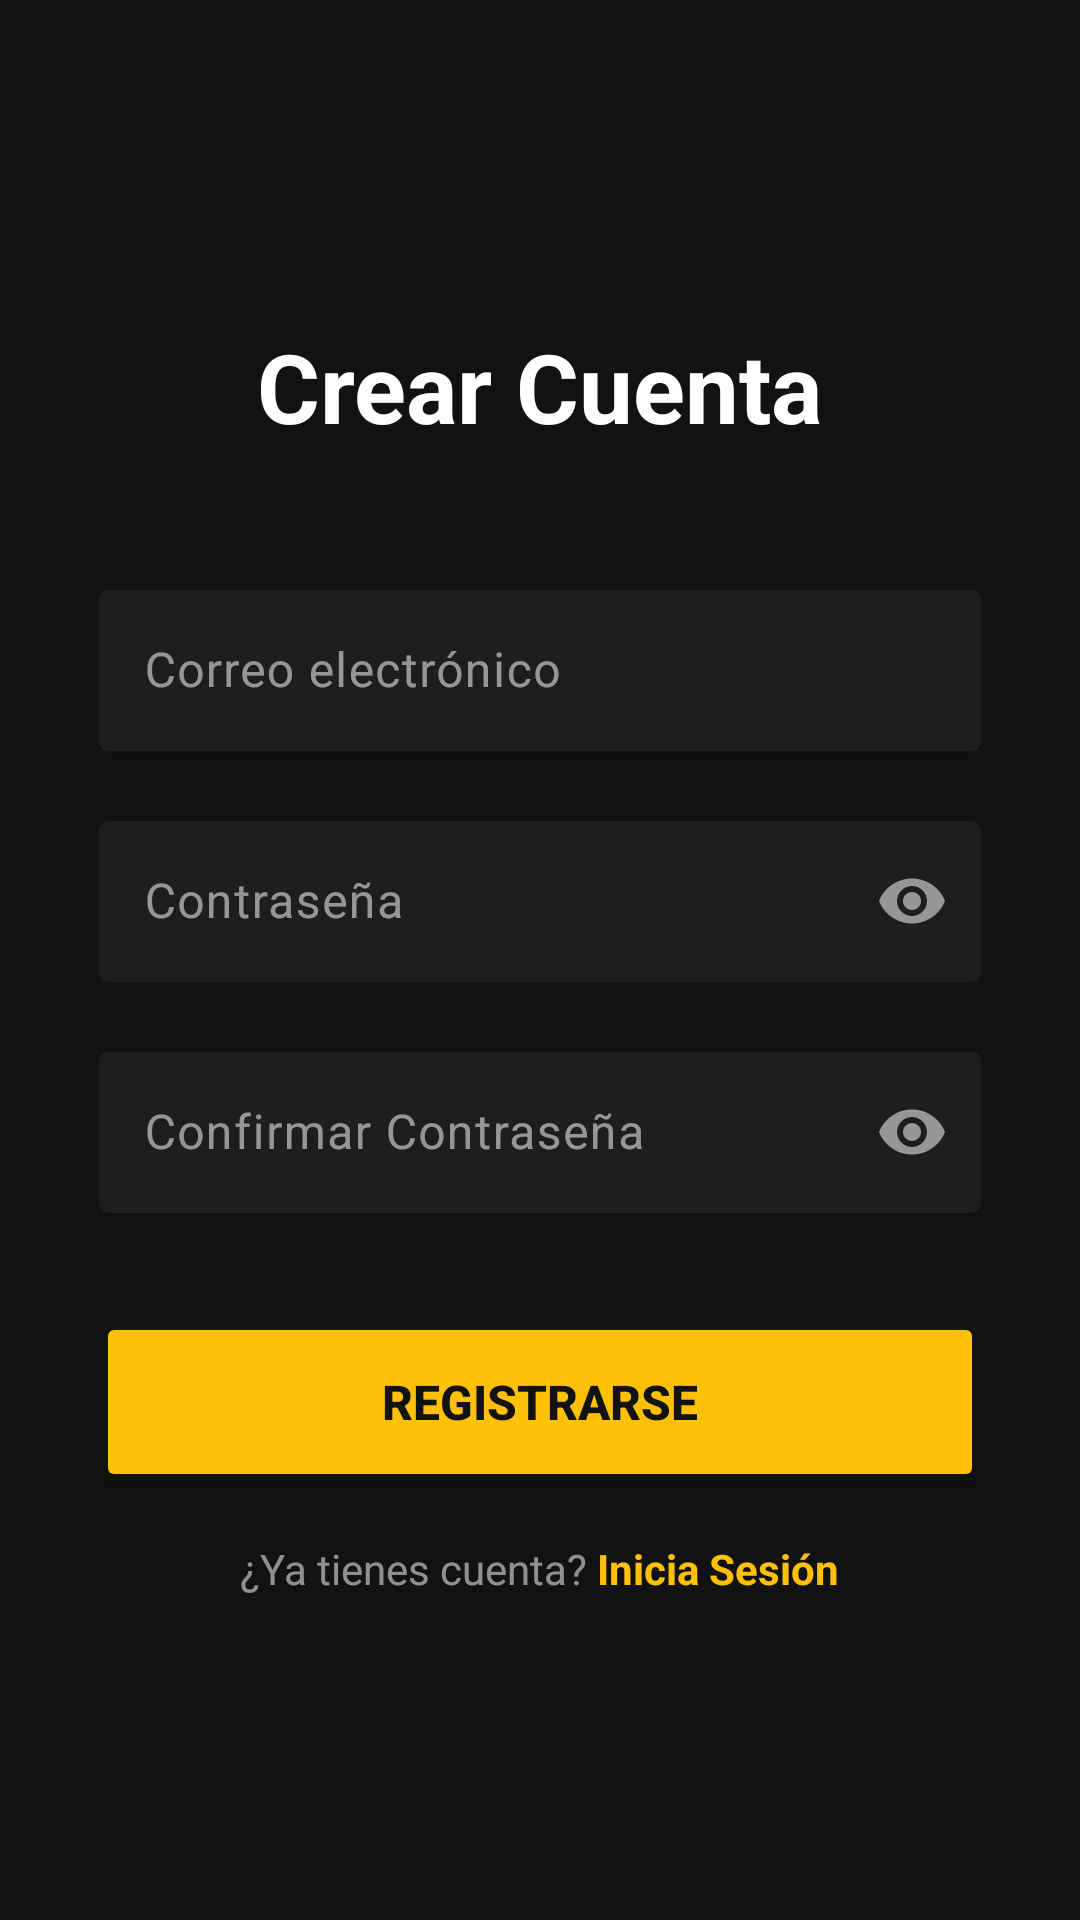

Produce the Android XML layout that renders to this screen, including the resource entries it uses.
<!-- AndroidManifest.xml: application theme Theme.FinanceTrack -->
<!-- res/layout/activity_register.xml -->
<?xml version="1.0" encoding="utf-8"?>
<LinearLayout xmlns:android="http://schemas.android.com/apk/res/android"
    xmlns:app="http://schemas.android.com/apk/res-auto"
    android:layout_width="match_parent"
    android:layout_height="match_parent"
    android:orientation="vertical"
    android:background="#121212"
    android:padding="32dp"
    android:gravity="center">

    <TextView
        android:layout_width="wrap_content"
        android:layout_height="wrap_content"
        android:text="Crear Cuenta"
        android:textColor="#FFFFFF"
        android:textSize="32sp"
        android:textStyle="bold"
        android:layout_marginBottom="40dp"/>

    <com.google.android.material.textfield.TextInputLayout
        android:layout_width="match_parent"
        android:layout_height="wrap_content"
        android:layout_marginBottom="16dp"
        android:textColorHint="#88FFFFFF"
        app:boxBackgroundColor="#1E1E1E"
        app:boxStrokeColor="#FFC107"
        app:hintTextColor="#FFC107">

        <com.google.android.material.textfield.TextInputEditText
            android:id="@+id/etRegEmail"
            android:layout_width="match_parent"
            android:layout_height="wrap_content"
            android:hint="Correo electrónico"
            android:textColor="#FFFFFF"
            android:inputType="textEmailAddress" />
    </com.google.android.material.textfield.TextInputLayout>

    <com.google.android.material.textfield.TextInputLayout
        android:layout_width="match_parent"
        android:layout_height="wrap_content"
        android:layout_marginBottom="16dp"
        android:textColorHint="#88FFFFFF"
        app:boxBackgroundColor="#1E1E1E"
        app:boxStrokeColor="#FFC107"
        app:hintTextColor="#FFC107"
        app:passwordToggleEnabled="true"
        app:passwordToggleTint="#88FFFFFF">

        <com.google.android.material.textfield.TextInputEditText
            android:id="@+id/etRegPassword"
            android:layout_width="match_parent"
            android:layout_height="wrap_content"
            android:hint="Contraseña"
            android:textColor="#FFFFFF"
            android:inputType="textPassword" />
    </com.google.android.material.textfield.TextInputLayout>

    <com.google.android.material.textfield.TextInputLayout
        android:layout_width="match_parent"
        android:layout_height="wrap_content"
        android:layout_marginBottom="32dp"
        android:textColorHint="#88FFFFFF"
        app:boxBackgroundColor="#1E1E1E"
        app:boxStrokeColor="#FFC107"
        app:hintTextColor="#FFC107"
        app:passwordToggleEnabled="true"
        app:passwordToggleTint="#88FFFFFF">

        <com.google.android.material.textfield.TextInputEditText
            android:id="@+id/etRegConfirmPassword"
            android:layout_width="match_parent"
            android:layout_height="wrap_content"
            android:hint="Confirmar Contraseña"
            android:textColor="#FFFFFF"
            android:inputType="textPassword" />
    </com.google.android.material.textfield.TextInputLayout>

    <Button
        android:id="@+id/btnRegister"
        android:layout_width="match_parent"
        android:layout_height="60dp"
        android:text="Registrarse"
        android:textSize="16sp"
        android:textStyle="bold"
        android:textColor="#121212"
        android:backgroundTint="#FFC107"
        app:cornerRadius="12dp"
        android:layout_marginBottom="16dp"/>

    <LinearLayout
        android:layout_width="wrap_content"
        android:layout_height="wrap_content"
        android:orientation="horizontal">

        <TextView
            android:layout_width="wrap_content"
            android:layout_height="wrap_content"
            android:text="¿Ya tienes cuenta? "
            android:textColor="#88FFFFFF" />

        <TextView
            android:id="@+id/tvGoToLogin"
            android:layout_width="wrap_content"
            android:layout_height="wrap_content"
            android:text="Inicia Sesión"
            android:textColor="#FFC107"
            android:textStyle="bold" />
    </LinearLayout>
</LinearLayout>
<!-- resources referenced by this layout -->
<resources>
  <style name="Theme.FinanceTrack" parent="Base.Theme.FinanceTrack" />
  <style name="Base.Theme.FinanceTrack" parent="Theme.Material3.DayNight.NoActionBar">
          
          
      </style>
</resources>
